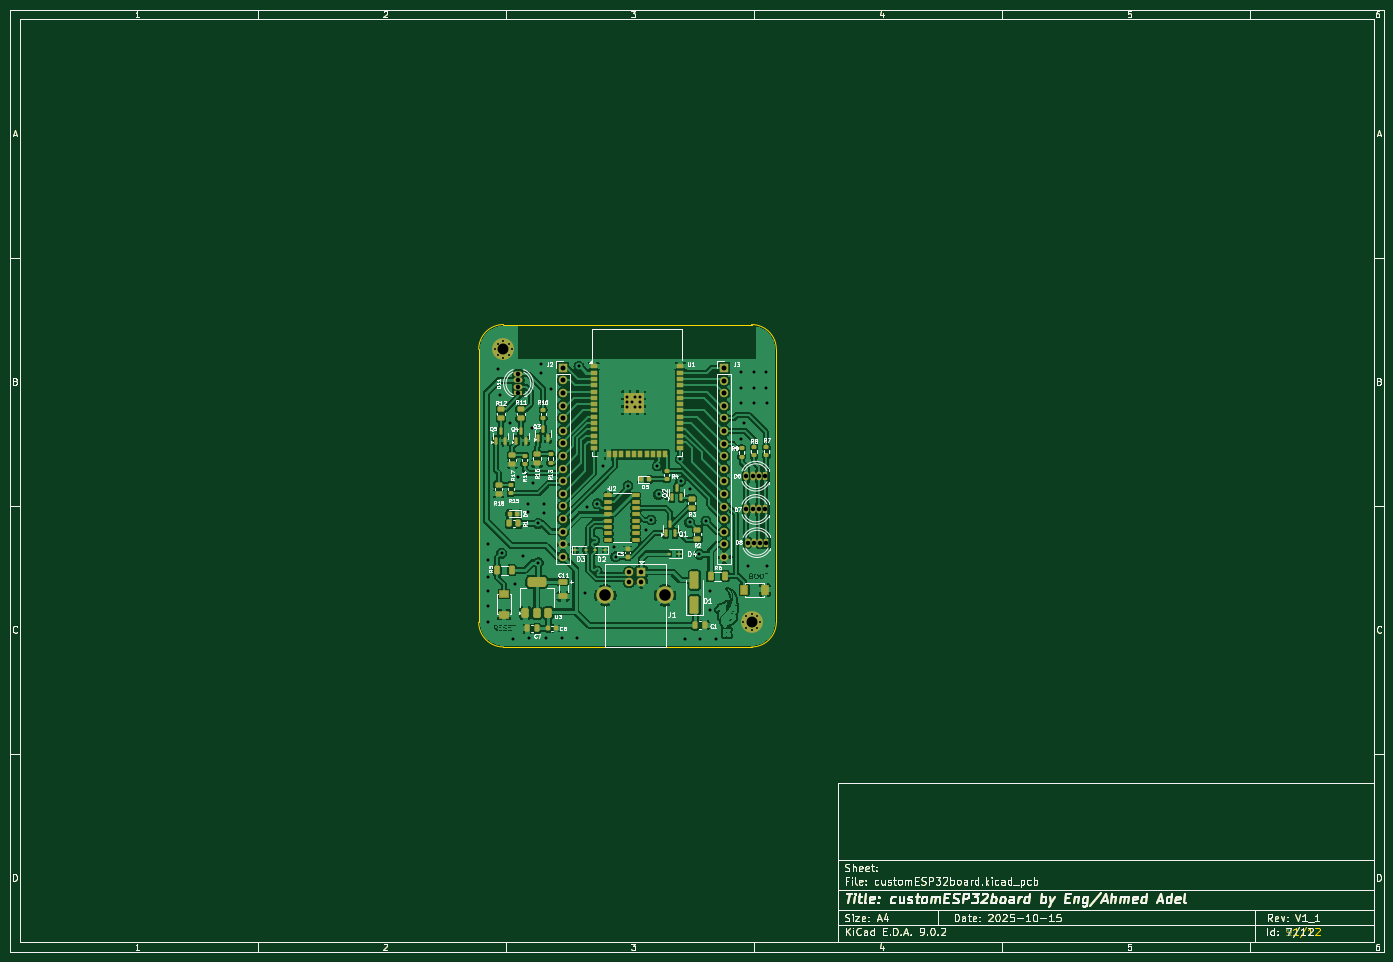
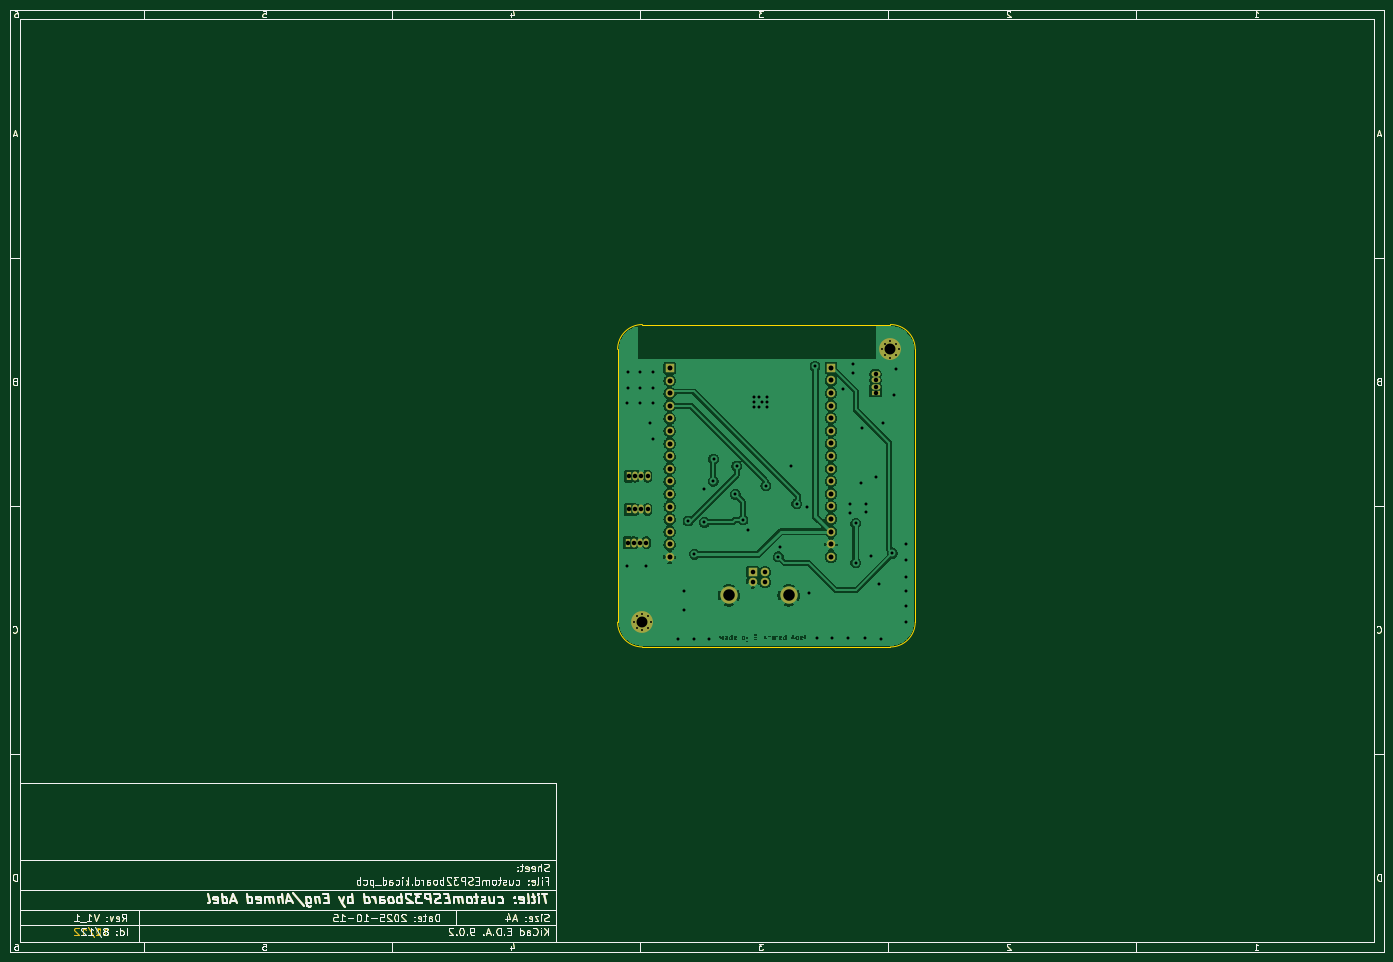
Circuit board: 11 layer files. Board 277.0 x 190.0 mm.
- bottom_copper: customESP32board-B_Cu.gbr (226481 bytes)
- bottom_mask: customESP32board-B_Mask.gbr (77782 bytes)
- paste: customESP32board-B_Paste.gbr (75249 bytes)
- bottom_silk: customESP32board-B_Silkscreen.gbr (75770 bytes)
- outline: customESP32board-Edge_Cuts.gbr (75217 bytes)
- top_copper: customESP32board-F_Cu.gbr (382467 bytes)
- top_mask: customESP32board-F_Mask.gbr (85125 bytes)
- paste: customESP32board-F_Paste.gbr (82290 bytes)
- top_silk: customESP32board-F_Silkscreen.gbr (142324 bytes)
- drill: customESP32board-NPTH.drl (269 bytes)
- drill: customESP32board-PTH.drl (2889 bytes)

=== bottom_copper: customESP32board-B_Cu.gbr (226481 bytes, source omitted) ===
=== bottom_mask: customESP32board-B_Mask.gbr (77782 bytes, source omitted) ===
=== paste: customESP32board-B_Paste.gbr (75249 bytes, source omitted) ===
=== bottom_silk: customESP32board-B_Silkscreen.gbr (75770 bytes, source omitted) ===
=== outline: customESP32board-Edge_Cuts.gbr (75217 bytes, source omitted) ===
=== top_copper: customESP32board-F_Cu.gbr (382467 bytes, source omitted) ===
=== top_mask: customESP32board-F_Mask.gbr (85125 bytes, source omitted) ===
=== paste: customESP32board-F_Paste.gbr (82290 bytes, source omitted) ===
=== top_silk: customESP32board-F_Silkscreen.gbr (142324 bytes, source omitted) ===
=== drill: customESP32board-NPTH.drl ===
M48
; DRILL file {KiCad 9.0.2} date 2025-10-15T00:42:25+0300
; FORMAT={-:-/ absolute / metric / decimal}
; #@! TF.CreationDate,2025-10-15T00:42:25+03:00
; #@! TF.GenerationSoftware,Kicad,Pcbnew,9.0.2
; #@! TF.FileFunction,NonPlated,1,2,NPTH
FMAT,2
METRIC
%
G90
G05
M30

=== drill: customESP32board-PTH.drl ===
M48
; DRILL file {KiCad 9.0.2} date 2025-10-15T00:42:25+0300
; FORMAT={-:-/ absolute / metric / decimal}
; #@! TF.CreationDate,2025-10-15T00:42:25+03:00
; #@! TF.GenerationSoftware,Kicad,Pcbnew,9.0.2
; #@! TF.FileFunction,Plated,1,2,PTH
FMAT,2
METRIC
; #@! TA.AperFunction,Plated,PTH,ComponentDrill
T1C0.400
; #@! TA.AperFunction,Plated,PTH,ViaDrill
T2C0.600
; #@! TA.AperFunction,Plated,PTH,ComponentDrill
T3C0.600
; #@! TA.AperFunction,Plated,PTH,ComponentDrill
T4C0.900
; #@! TA.AperFunction,Plated,PTH,ComponentDrill
T5C0.920
; #@! TA.AperFunction,Plated,PTH,ComponentDrill
T6C1.000
; #@! TA.AperFunction,Plated,PTH,ComponentDrill
T7C2.200
; #@! TA.AperFunction,Plated,PTH,ComponentDrill
T8C2.330
%
G90
G05
T1
X107.85Y-78.5
X108.333Y-77.333
X108.333Y-79.667
X109.5Y-76.85
X109.5Y-80.15
X110.667Y-77.333
X110.667Y-79.667
X111.15Y-78.5
X157.85Y-133.5
X158.333Y-132.333
X158.333Y-134.667
X159.5Y-131.85
X159.5Y-135.15
X160.667Y-132.333
X160.667Y-134.667
X161.15Y-133.5
T2
X106.4Y-117.7
X106.4Y-121.0
X106.4Y-124.3
X106.4Y-127.3
X106.4Y-130.3
X106.4Y-133.5
X108.3Y-82.5
X108.7Y-87.8
X109.1Y-119.6
X110.9Y-93.4
X111.4Y-136.9
X111.8Y-125.9
X112.5Y-104.3
X113.4Y-120.1
X114.5Y-109.7
X114.5Y-111.3
X114.7Y-136.767
X115.3Y-94.4
X115.4Y-105.4
X116.5Y-113.605
X116.5Y-121.5
X117.0Y-81.4
X117.0Y-83.2
X117.7Y-109.7
X117.7Y-111.4
X118.0Y-136.767
X119.1Y-86.5
X121.3Y-136.767
X124.4Y-136.767
X124.7Y-81.9
X126.0Y-127.7
X126.4Y-110.2
X128.4Y-109.6
X129.5Y-102.0
X131.8Y-118.3
X132.1Y-120.3
X134.6Y-106.0
X138.2Y-115.0
X139.25Y-112.905
X140.5Y-102.0
X140.75Y-107.75
X145.167Y-100.6
X145.2Y-105.1
X146.0Y-136.8
X147.0Y-106.6
X147.0Y-113.4
X149.0Y-119.8
X149.2Y-136.8
X150.3Y-113.1
X151.1Y-127.3
X151.1Y-131.1
X152.4Y-136.8
X157.3Y-83.0
X157.3Y-86.2
X157.4Y-89.3
X157.4Y-96.6
X158.0Y-93.3
X158.8Y-122.1
X159.9Y-83.0
X159.9Y-86.2
X160.0Y-89.3
X162.5Y-83.0
X162.5Y-86.2
X162.6Y-89.3
X162.6Y-122.1
T3
X134.417Y-88.172
X134.417Y-89.172
X134.417Y-90.172
X135.417Y-89.172
X135.917Y-88.172
X135.917Y-90.172
X136.917Y-88.172
X136.917Y-89.172
X136.917Y-90.172
T4
X112.5Y-83.46
X112.5Y-84.73
X112.5Y-86.0
X112.5Y-87.27
X158.46Y-104.075
X158.46Y-110.775
X158.69Y-117.475
X159.73Y-104.075
X159.73Y-110.775
X159.96Y-117.475
X161.0Y-104.075
X161.0Y-110.775
X161.23Y-117.475
X162.27Y-104.075
X162.27Y-110.775
X162.5Y-117.475
T5
X134.8Y-123.39
X134.8Y-125.39
X137.3Y-123.39
X137.3Y-125.39
T6
X121.5Y-82.22
X121.5Y-84.76
X121.5Y-87.3
X121.5Y-89.84
X121.5Y-92.38
X121.5Y-94.92
X121.5Y-97.46
X121.5Y-100.0
X121.5Y-102.54
X121.5Y-105.08
X121.5Y-107.62
X121.5Y-110.16
X121.5Y-112.7
X121.5Y-115.24
X121.5Y-117.78
X121.5Y-120.32
X154.0Y-82.26
X154.0Y-84.8
X154.0Y-87.34
X154.0Y-89.88
X154.0Y-92.42
X154.0Y-94.96
X154.0Y-97.5
X154.0Y-100.04
X154.0Y-102.58
X154.0Y-105.12
X154.0Y-107.66
X154.0Y-110.2
X154.0Y-112.74
X154.0Y-115.28
X154.0Y-117.82
X154.0Y-120.36
T7
X109.5Y-78.5
X159.5Y-133.5
T8
X130.03Y-128.1
X142.07Y-128.1
M30
